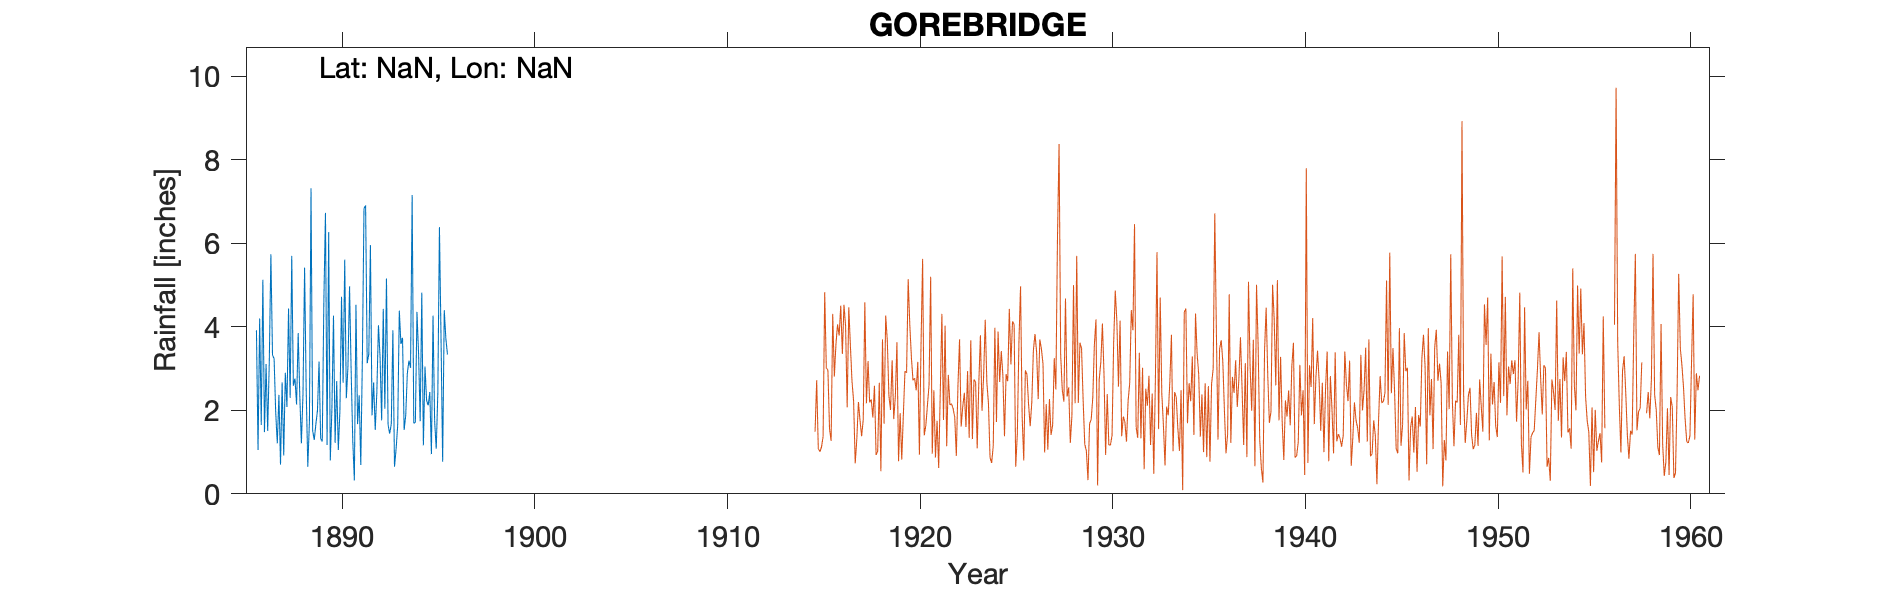

Source data for this figure (header and first rows):
GOREBRIDGE, MIDDLETON HOUSE, , , , , , , , , , , , , , , , , , , , 
Grid ref, NT369582, Long, , Lat, , Elevation, 750, ft, , , , , , , , , , , , 
Station no, 5117, , , , , , , , , , , , , , , , , , , 
, 1880, 1881, 1882, 1883, 1884, 1885, 1886, 1887, 1888, 1889, 1890, 1891, 1892, 1893, 1894, 1895, 1896, 1897, 1898, 1899
January, , , , , , , 3.92, 1.95, 2.76, 1.29, 4.27, 1.28, 1.88, 1.67, 3.02, 2.44, , , , 
February, , , , , , , 1.05, 1.21, 2.14, 1.66, 1.22, 0.32, 2.67, 3.92, 7.16, 0.95, , , , 
March, , , , , , , 4.2, 2.37, 3.85, 1.99, 2.7, 4.53, 1.53, 0.65, 1.69, 4.27, , , , 
April, , , , , , , 1.65, 0.7, 2.36, 3.17, 1.05, 1.67, 2.43, 1.07, 1.71, 1.75, , , , 
May, , , , , , , 5.13, 2.67, 1.21, 1.33, 1.99, 2.36, 4.04, 1.65, 4.36, 1.08, , , , 
June, , , , , , , 1.48, 0.92, 2.39, 1.25, 4.72, 0.69, 3.29, 4.39, 3.36, 2.42, , , , 
July, , , , , , , 3.11, 2.9, 5.42, 4.62, 2.66, 3.25, 1.76, 3.59, 1.74, 6.39, , , , 
August, , , , , , , 1.51, 2.08, 2.47, 6.73, 5.61, 6.84, 4.43, 3.74, 4.82, 3.7, , , , 
September, , , , , , , 3.16, 4.44, 0.65, 1.17, 2.29, 6.91, 2.04, 1.53, 1.16, 0.77, , , , 
October, , , , , , , 5.74, 2.3, 1.72, 6.27, 3.04, 3.13, 5.16, 1.88, 3.05, 4.4, , , , 
November, , , , , , , 3.33, 5.7, 7.32, 0.8, 4.97, 3.35, 1.66, 2.89, 2.24, 3.72, , , , 
December, , , , , , , 3.24, 2.59, 1.52, 2.02, 2.94, 5.96, 1.44, 3.19, 2.12, 3.34, , , , 
Total, , , , , , , 37.52, 29.83, 33.81, 32.3, 37.46, 40.29, 32.33, 30.17, 36.43, 35.23, , , , 
Observer Miss Anstruther lived with sist…, , , , , , , , , , , , , , , , , , , , 
NGR Middleton House, , , , , , , , , , , , , , , , , , , , 
